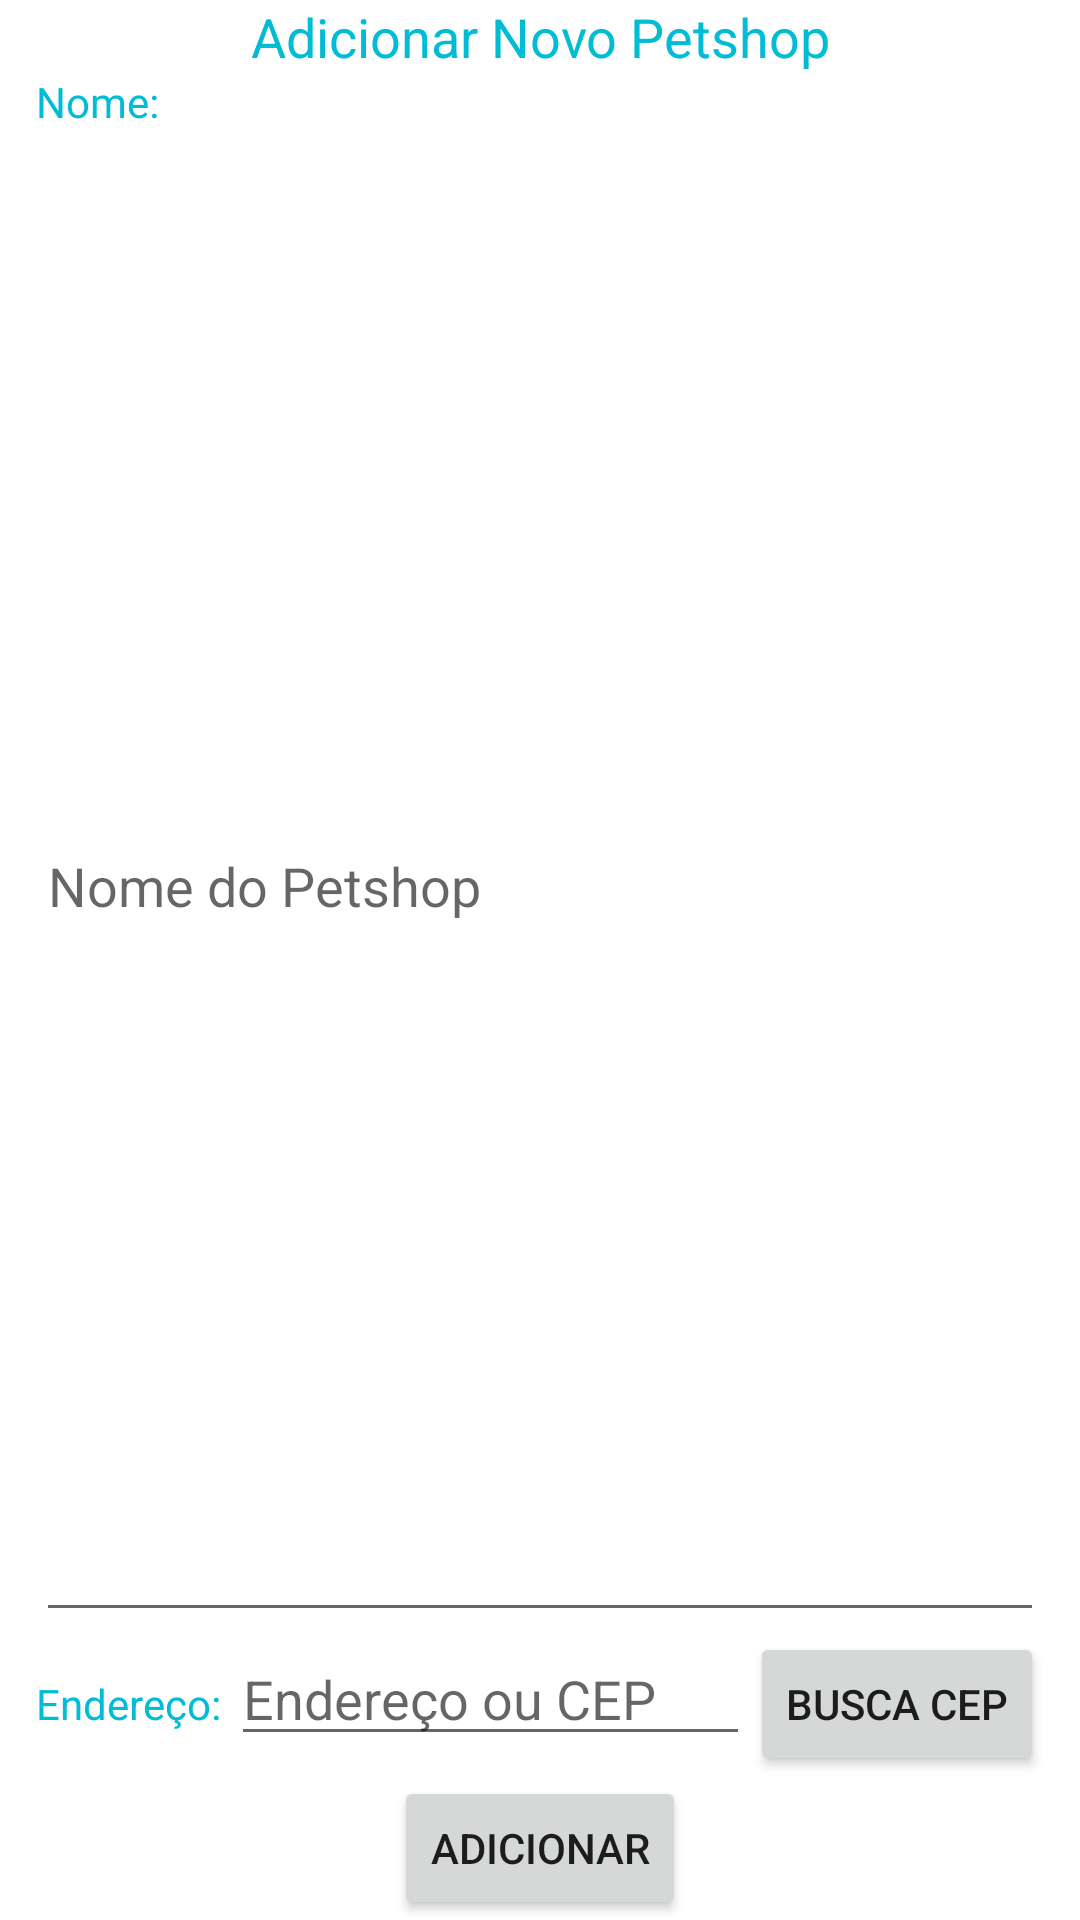

Layout XML and referenced resources for this Android screen:
<!-- AndroidManifest.xml: application theme Theme.AdotePets -->
<!-- res/layout/fragment_adicionar_petshop.xml -->
<?xml version="1.0" encoding="utf-8"?>
<LinearLayout
    xmlns:android="http://schemas.android.com/apk/res/android"
    android:layout_height="wrap_content"
    android:layout_width="match_parent"
    android:orientation="vertical"
    android:paddingLeft="12dp"
    android:paddingRight="12dp">

    <TextView
        android:layout_width="match_parent"
        android:layout_height="wrap_content"
        android:gravity="center"
        android:text="Adicionar Novo Petshop"
        android:textColor="#00BCD4"
        android:textSize="18dp" />

    <TextView
        android:layout_width="wrap_content"
        android:layout_height="wrap_content"
        android:labelFor="@+id/edit_nome"
        android:text="Nome: "
        android:textColor="#00BCD4" />

    <EditText
        android:id="@+id/edit_nome"
        android:layout_width="match_parent"
        android:layout_height="0dp"
        android:layout_weight="1"
        android:hint="Nome do Petshop"
        android:maxLines="1" />

    <LinearLayout
        android:layout_height="wrap_content"
        android:layout_width="match_parent"
        android:orientation="horizontal">

        <TextView
            android:layout_width="wrap_content"
            android:layout_height="wrap_content"
            android:labelFor="@+id/edit_Endereco"
            android:text="Endereço: "
            android:textColor="#00BCD4" />

        <EditText
            android:id="@+id/edit_Endereco"
            android:layout_width="0dp"
            android:layout_height="wrap_content"
            android:layout_weight="1"
            android:hint="Endereço ou CEP"
            android:maxLines="1"
            android:singleLine="true" />

        <Button
            android:id="@+id/btnBuscaCEP"
            android:layout_width="wrap_content"
            android:layout_height="wrap_content"
            android:text="BUSCA CEP" />
    </LinearLayout>

    <Button
        android:id="@+id/btnAddPetshop"
        android:layout_width="wrap_content"
        android:layout_height="wrap_content"
        android:layout_gravity="center"
        android:text="ADICIONAR" />

</LinearLayout>
<!-- resources referenced by this layout -->
<resources>
  <style name="Theme.AdotePets" parent="Theme.MaterialComponents.DayNight.DarkActionBar">
          
  
  
  
          <item name="colorPrimary">@color/azul_aqua_40</item>
          <item name="colorPrimaryVariant">@color/azul_aqua</item>
          <item name="colorOnPrimary">@color/white</item>
          
          <item name="colorSecondary">@color/teal_200</item>
          <item name="colorSecondaryVariant">@color/teal_700</item>
          <item name="colorOnSecondary">@color/black</item>
          
          <item name="android:statusBarColor" tools:targetApi="l">?attr/colorPrimaryVariant</item>
          
      </style>
  <color name="azul_aqua_40">#00cccc</color>
  <color name="azul_aqua">#00ffff</color>
  <color name="white">#FFFFFFFF</color>
  <color name="teal_200">#FF03DAC5</color>
  <color name="teal_700">#FF018786</color>
  <color name="black">#FF000000</color>
</resources>
